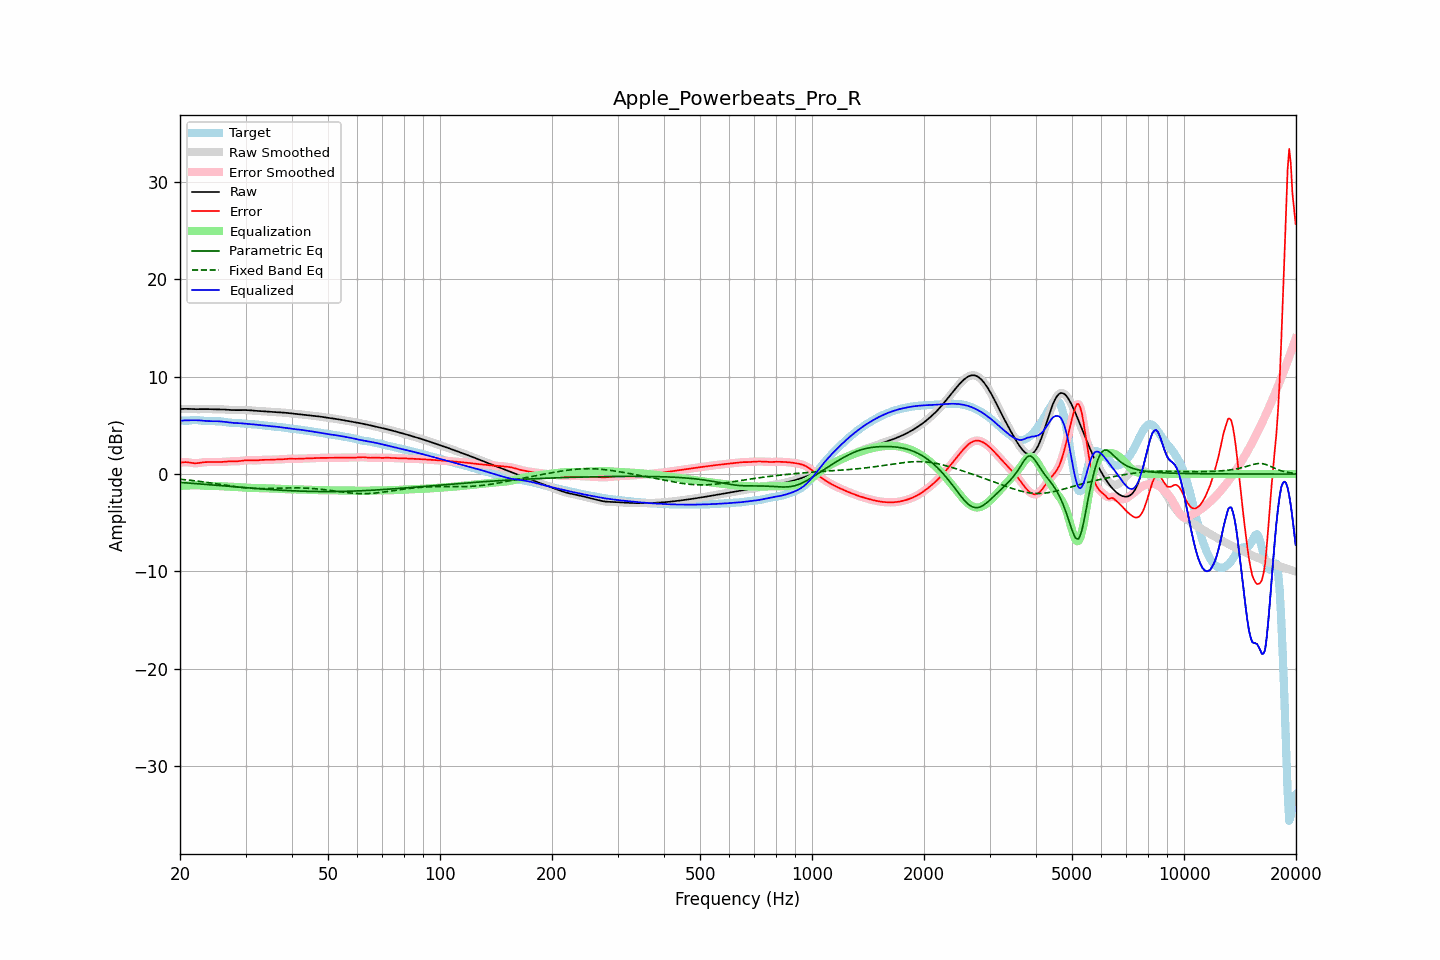

The file beside this chart, header and first rows:
frequency, raw, error, smoothed, error_smoothed, equalization, parametric_eq, fixed_band_eq, equalized_raw, equalized_smoothed, target
20.00, 6.67, 1.16, 6.67, 1.16, -1.21, -0.85, -0.53, 5.46, 5.46, 5.51
20.20, 6.68, 1.18, 6.68, 1.19, -1.20, -0.86, -0.55, 5.48, 5.48, 5.50
20.40, 6.69, 1.21, 6.69, 1.21, -1.19, -0.88, -0.56, 5.50, 5.50, 5.49
20.61, 6.70, 1.23, 6.70, 1.22, -1.18, -0.89, -0.58, 5.51, 5.51, 5.47
20.81, 6.70, 1.22, 6.70, 1.22, -1.18, -0.90, -0.59, 5.52, 5.52, 5.47
21.02, 6.69, 1.21, 6.69, 1.21, -1.17, -0.92, -0.61, 5.52, 5.52, 5.49
21.23, 6.69, 1.18, 6.69, 1.18, -1.17, -0.93, -0.63, 5.52, 5.52, 5.50
21.44, 6.68, 1.16, 6.68, 1.16, -1.16, -0.94, -0.65, 5.52, 5.52, 5.52
21.66, 6.67, 1.13, 6.67, 1.13, -1.15, -0.95, -0.67, 5.53, 5.53, 5.54
21.87, 6.66, 1.11, 6.67, 1.12, -1.14, -0.97, -0.69, 5.53, 5.53, 5.55
22.09, 6.66, 1.11, 6.66, 1.11, -1.13, -0.98, -0.70, 5.53, 5.53, 5.55
22.31, 6.66, 1.12, 6.66, 1.12, -1.14, -0.99, -0.73, 5.52, 5.52, 5.54
22.54, 6.66, 1.15, 6.66, 1.15, -1.15, -1.01, -0.75, 5.51, 5.51, 5.52
22.76, 6.67, 1.17, 6.67, 1.17, -1.17, -1.02, -0.77, 5.50, 5.50, 5.49
22.99, 6.67, 1.20, 6.67, 1.20, -1.19, -1.03, -0.79, 5.49, 5.48, 5.47
23.22, 6.67, 1.22, 6.67, 1.22, -1.20, -1.05, -0.81, 5.47, 5.47, 5.45
23.45, 6.67, 1.23, 6.67, 1.23, -1.22, -1.06, -0.84, 5.46, 5.45, 5.44
23.69, 6.67, 1.24, 6.67, 1.23, -1.23, -1.07, -0.86, 5.44, 5.44, 5.44
23.92, 6.67, 1.23, 6.67, 1.24, -1.23, -1.09, -0.88, 5.43, 5.43, 5.43
24.16, 6.66, 1.23, 6.66, 1.23, -1.23, -1.10, -0.91, 5.43, 5.43, 5.43
24.40, 6.66, 1.23, 6.66, 1.23, -1.23, -1.12, -0.93, 5.43, 5.43, 5.43
24.65, 6.66, 1.23, 6.66, 1.23, -1.23, -1.13, -0.96, 5.43, 5.43, 5.43
24.89, 6.65, 1.23, 6.66, 1.23, -1.23, -1.14, -0.98, 5.43, 5.43, 5.43
25.14, 6.65, 1.23, 6.65, 1.23, -1.23, -1.16, -1.01, 5.42, 5.42, 5.43
25.39, 6.65, 1.23, 6.65, 1.23, -1.23, -1.17, -1.03, 5.42, 5.42, 5.42
25.65, 6.65, 1.24, 6.65, 1.24, -1.24, -1.18, -1.06, 5.41, 5.41, 5.41
25.91, 6.64, 1.24, 6.64, 1.24, -1.25, -1.20, -1.09, 5.39, 5.39, 5.40
26.16, 6.63, 1.26, 6.63, 1.26, -1.26, -1.21, -1.11, 5.37, 5.37, 5.38
26.43, 6.62, 1.27, 6.62, 1.27, -1.27, -1.23, -1.14, 5.35, 5.35, 5.35
26.69, 6.61, 1.29, 6.61, 1.29, -1.28, -1.24, -1.16, 5.33, 5.33, 5.32
26.96, 6.59, 1.30, 6.59, 1.30, -1.29, -1.25, -1.19, 5.30, 5.30, 5.29
27.23, 6.58, 1.31, 6.58, 1.31, -1.30, -1.27, -1.21, 5.28, 5.28, 5.27
27.50, 6.57, 1.31, 6.57, 1.31, -1.30, -1.28, -1.24, 5.27, 5.27, 5.26
27.77, 6.57, 1.31, 6.57, 1.31, -1.31, -1.30, -1.26, 5.26, 5.26, 5.26
28.05, 6.57, 1.31, 6.57, 1.31, -1.31, -1.31, -1.28, 5.25, 5.25, 5.26
28.33, 6.57, 1.31, 6.57, 1.31, -1.32, -1.32, -1.31, 5.24, 5.24, 5.26
28.62, 6.57, 1.32, 6.57, 1.32, -1.33, -1.34, -1.33, 5.24, 5.24, 5.25
28.90, 6.57, 1.33, 6.57, 1.34, -1.35, -1.35, -1.35, 5.23, 5.23, 5.24
29.19, 6.57, 1.36, 6.57, 1.36, -1.36, -1.36, -1.37, 5.21, 5.21, 5.22
29.48, 6.57, 1.38, 6.57, 1.38, -1.38, -1.38, -1.38, 5.20, 5.20, 5.19
29.78, 6.57, 1.40, 6.57, 1.40, -1.39, -1.39, -1.40, 5.18, 5.18, 5.17
30.08, 6.57, 1.41, 6.57, 1.41, -1.40, -1.40, -1.42, 5.17, 5.17, 5.16
30.38, 6.56, 1.42, 6.56, 1.42, -1.41, -1.42, -1.43, 5.16, 5.15, 5.14
30.68, 6.55, 1.42, 6.55, 1.42, -1.41, -1.43, -1.44, 5.14, 5.14, 5.13
30.99, 6.54, 1.41, 6.54, 1.41, -1.41, -1.44, -1.45, 5.13, 5.13, 5.13
31.30, 6.52, 1.41, 6.52, 1.41, -1.41, -1.46, -1.46, 5.11, 5.11, 5.12
31.61, 6.51, 1.40, 6.51, 1.40, -1.41, -1.47, -1.47, 5.10, 5.10, 5.11
31.93, 6.50, 1.40, 6.50, 1.40, -1.42, -1.48, -1.48, 5.08, 5.08, 5.09
32.24, 6.49, 1.41, 6.49, 1.41, -1.42, -1.49, -1.48, 5.06, 5.06, 5.07
32.57, 6.48, 1.42, 6.48, 1.43, -1.43, -1.51, -1.49, 5.05, 5.05, 5.05
32.89, 6.47, 1.44, 6.47, 1.44, -1.43, -1.52, -1.49, 5.03, 5.03, 5.03
33.22, 6.46, 1.45, 6.46, 1.45, -1.44, -1.53, -1.49, 5.02, 5.02, 5.01
33.55, 6.45, 1.46, 6.45, 1.46, -1.45, -1.54, -1.49, 5.00, 5.00, 4.99
33.89, 6.44, 1.46, 6.44, 1.46, -1.46, -1.55, -1.49, 4.98, 4.98, 4.97
34.23, 6.42, 1.46, 6.42, 1.46, -1.46, -1.56, -1.48, 4.96, 4.96, 4.96
34.57, 6.41, 1.46, 6.41, 1.46, -1.47, -1.58, -1.48, 4.94, 4.94, 4.95
34.92, 6.39, 1.47, 6.40, 1.47, -1.47, -1.59, -1.48, 4.92, 4.92, 4.93
35.27, 6.38, 1.48, 6.38, 1.48, -1.48, -1.60, -1.47, 4.91, 4.91, 4.91
35.62, 6.37, 1.49, 6.37, 1.49, -1.48, -1.61, -1.47, 4.89, 4.89, 4.89
35.97, 6.37, 1.50, 6.36, 1.49, -1.49, -1.62, -1.46, 4.88, 4.88, 4.87
... 635 more rows
